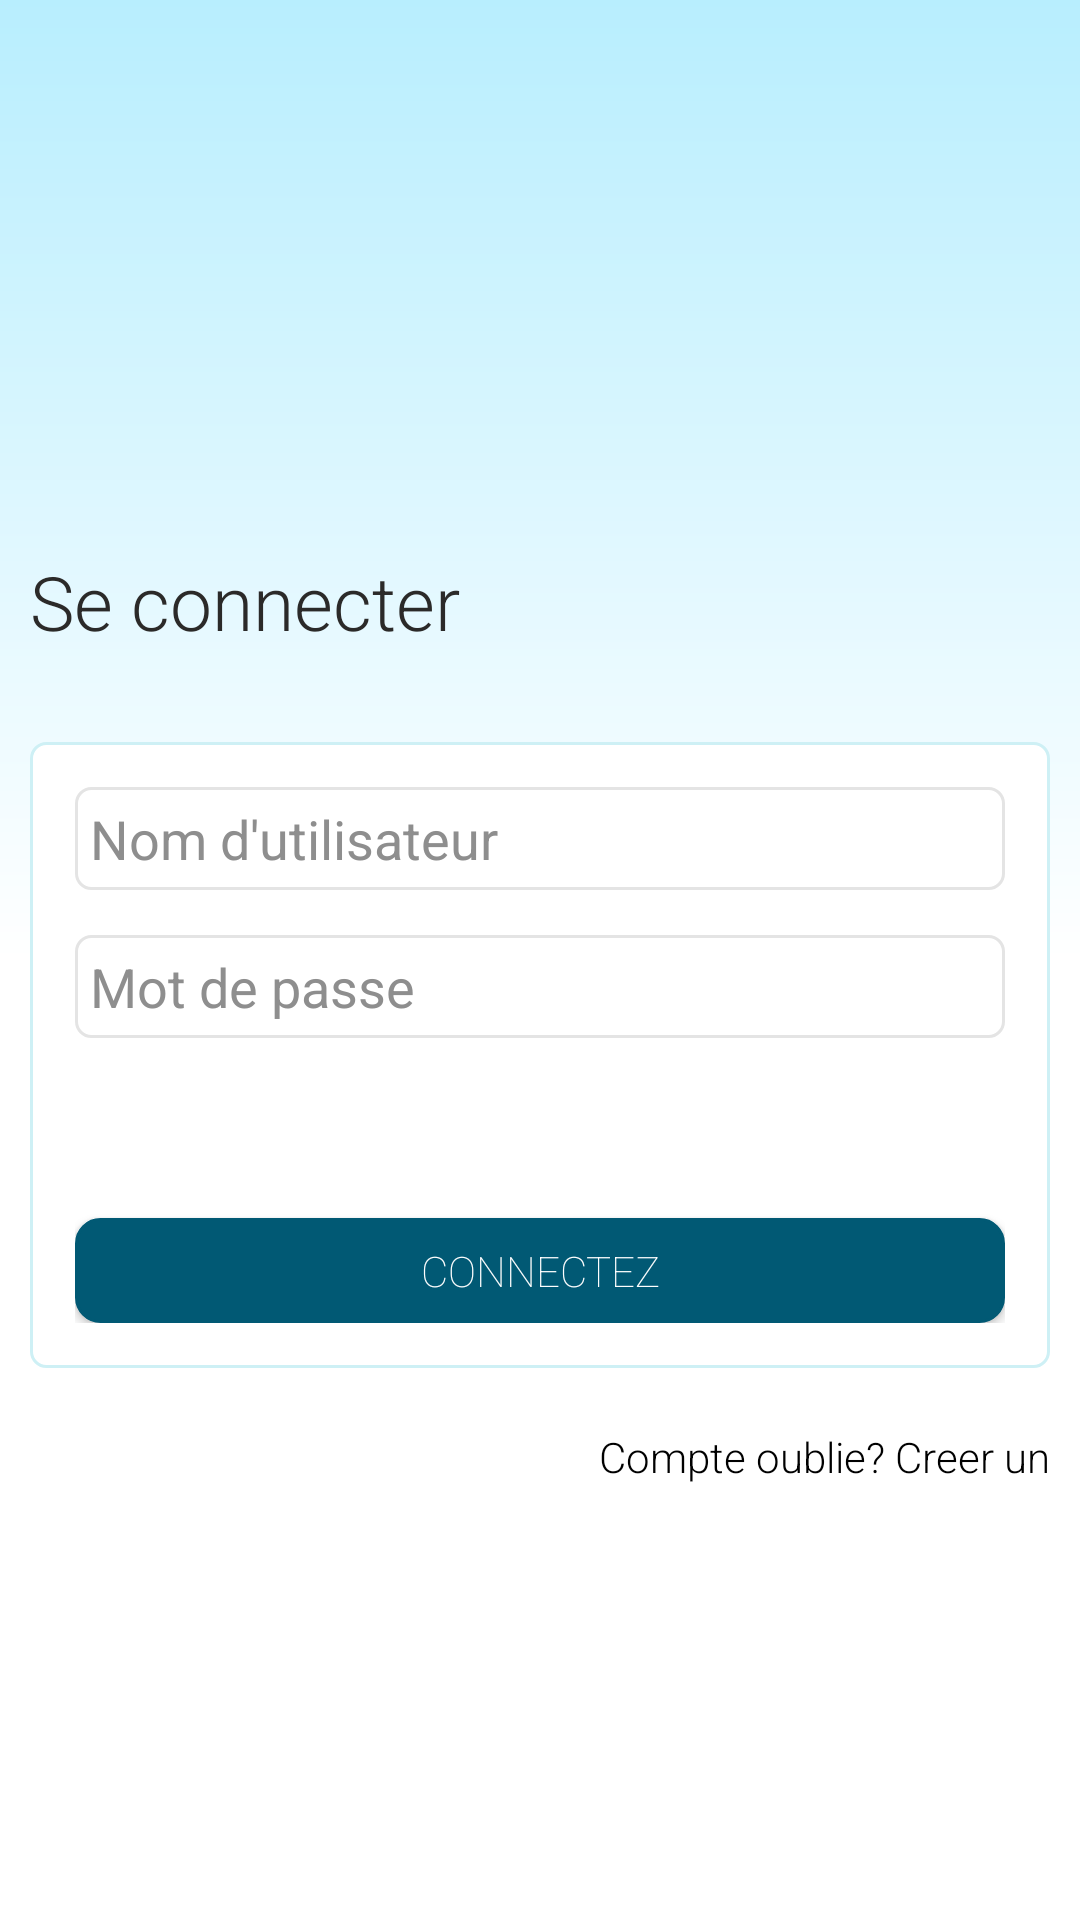

Android layout source for this screen:
<!-- AndroidManifest.xml: application theme Theme.TaxiSharing.NoActionBar -->
<!-- res/layout/fragment_signin.xml -->
<?xml version="1.0" encoding="utf-8"?>
<RelativeLayout xmlns:android="http://schemas.android.com/apk/res/android"
    android:layout_width="match_parent"
    android:layout_height="match_parent"
    android:background="@drawable/main_background"
    android:padding="10sp">

    <RelativeLayout
        android:id="@+id/rl_signin"
        android:layout_width="match_parent"
        android:layout_height="wrap_content"
        android:layout_centerVertical="true"
        android:layout_centerHorizontal="true">

        <TextView
            android:id="@+id/tv_signin_title"
            android:layout_alignParentTop="true"
            android:layout_width="wrap_content"
            android:layout_height="wrap_content"
            android:text="@string/signin"
            android:textColor="#2B2A29"
            android:layout_marginBottom="30sp"
            android:textSize="25sp"
            android:fontFamily="sans-serif-light"/>

        <RelativeLayout
            android:layout_width="match_parent"
            android:layout_height="wrap_content"
            android:background="@drawable/input_container_bg"
            android:padding="15sp"
            android:layout_below="@id/tv_signin_title">

            <EditText
                android:id="@+id/et_username"
                android:layout_width="match_parent"
                android:layout_height="wrap_content"
                android:layout_alignParentTop="true"
                android:hint="@string/username"
                android:inputType="text"
                android:textColorHint="#8E8E8E"
                android:textColor="#4E4E4E"
                style="@style/Theme.TaxiSharing.EditText"
                android:background="@drawable/signup_input_bg"
                android:layout_marginBottom="15sp" />

            <EditText
                android:id="@+id/et_password"
                android:layout_width="match_parent"
                android:layout_height="wrap_content"
                android:layout_below="@+id/et_username"
                android:hint="@string/password"
                android:textColorHint="#8E8E8E"
                android:textColor="#4E4E4E"
                style="@style/Theme.TaxiSharing.EditText"
                android:background="@drawable/signup_input_bg"
                android:inputType="textPassword" />

            <androidx.appcompat.widget.AppCompatButton
                android:id="@+id/btn_signin"
                android:layout_width="match_parent"
                android:layout_height="wrap_content"
                android:text="@string/connect"
                android:layout_below="@id/et_password"
                android:layout_marginTop="40sp"
                android:background="@drawable/button_bg"
                android:textColor="#FFFFFF"
                android:minHeight="0sp"
                android:padding="8sp"
                android:fontFamily="sans-serif-thin"/>

        </RelativeLayout>

    </RelativeLayout>

    <TextView
        android:id="@+id/tv_signup"
        android:layout_width="wrap_content"
        android:layout_height="wrap_content"
        android:text="@string/forgot_account"
        android:layout_below="@id/rl_signin"
        android:textColor="#000"
        android:fontFamily="sans-serif-light"
        android:layout_marginTop="20sp"
        android:layout_alignParentEnd="true"/>

</RelativeLayout>
<!-- resources referenced by this layout -->
<resources>
  <!-- drawable button_bg (drawable) -->
  <?xml version="1.0" encoding="utf-8"?>
  <shape xmlns:android="http://schemas.android.com/apk/res/android">
      <corners
          android:radius="8sp"/>
      <stroke
          android:width="1sp"
          android:color="#015974"/>
      <solid
          android:color="#015974"/>
  </shape>
  <!-- drawable input_container_bg (drawable) -->
  <?xml version="1.0" encoding="utf-8"?>
  <layer-list xmlns:android="http://schemas.android.com/apk/res/android">
  
      <item android:top="0dp" android:left="0dp" android:right="0dp">
          <shape android:shape="rectangle">
              <solid
                  android:color="#fff" />
              <padding
                  android:left="7sp"
                  android:top="7sp"
                  android:right="7sp"
                  android:bottom="7sp"/>
              <stroke
                  android:color="#CEF0F5"
                  android:width="1sp"/>
              <corners
                  android:radius="5sp" />
  
          </shape>
      </item>
  
  </layer-list>
  <!-- drawable main_background (drawable) -->
  <?xml version="1.0" encoding="utf-8"?>
  <shape xmlns:android="http://schemas.android.com/apk/res/android">
  
      <gradient
          android:startColor="#fff"
          android:centerColor="#fff"
          android:endColor="#B8EEFE"
          android:angle="90"/>
      <corners
          android:radius="0dp"/>
  
  </shape>
  <!-- drawable signup_input_bg (drawable) -->
  <?xml version="1.0" encoding="utf-8"?>
  <selector xmlns:android="http://schemas.android.com/apk/res/android">
      <item android:top="0dp" android:left="0dp" android:right="0dp">
          <shape android:shape="rectangle">
              <solid
                  android:color="#fff" />
              <padding
                  android:left="5sp"
                  android:top="5sp"
                  android:right="5sp"
                  android:bottom="5sp"/>
              <stroke
                  android:color="#E4E4E4"
                  android:width="1sp"/>
              <corners
                  android:radius="5sp" />
  
          </shape>
      </item>
  </selector>
  <string name="connect">Connectez</string>
  <string name="forgot_account">Compte oublie? Creer un</string>
  <string name="password">Mot de passe</string>
  <string name="signin">Se connecter</string>
  <string name="username">Nom d\'utilisateur</string>
  <style name="Theme.TaxiSharing.EditText" parent="ThemeOverlay.Material3.TextInputEditText">
          <item name="android:textColor">#000224</item>
          <item name="android:textColorHint">#828282</item>
          <item name="android:layout_marginBottom">20sp</item>
      </style>
  <style name="Theme.TaxiSharing.NoActionBar">
          <item name="windowActionBar">true</item>
          <item name="windowNoTitle">false</item>
          <item name="backgroundColor">#fff</item>
      </style>
</resources>
